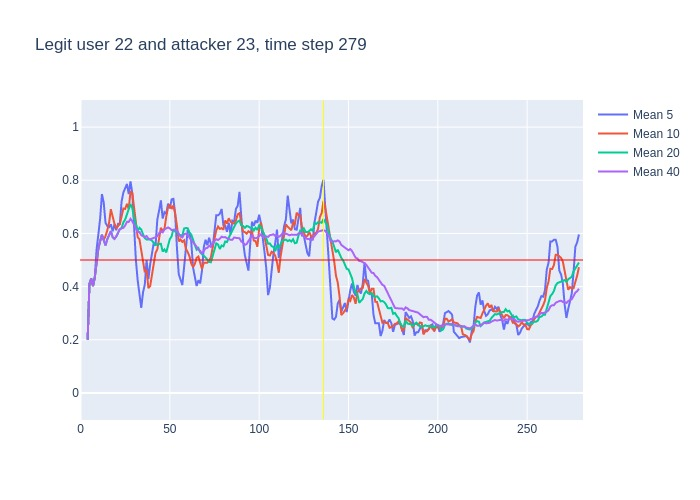

Data behind this chart, as committed beside it:
, time, confidence, avg_5_conf, avg_10_conf, avg_20_conf, avg_40_conf, real_user, predicted, user_count
0, 3, 0.2, , , , , 22, 22, 16
1, 4, 0.62, 0.2, 0.2, 0.2, 0.2, 22, 22, 16
2, 5, 0.47, 0.41, 0.41, 0.41, 0.41, 22, 22, 16
3, 6, 0.32, 0.43, 0.43, 0.43, 0.43, 22, 22, 16
4, 7, 0.56, 0.4025, 0.4025, 0.4025, 0.4025, 22, 22, 16
5, 8, 0.73, 0.434, 0.434, 0.434, 0.434, 22, 22, 16
6, 9, 0.9, 0.54, 0.4833, 0.4833, 0.4833, 22, 22, 16
7, 10, 0.77, 0.596, 0.5429, 0.5429, 0.5429, 22, 22, 16
8, 11, 0.78, 0.656, 0.5713, 0.5713, 0.5713, 22, 22, 16
9, 12, 0.4, 0.748, 0.5944, 0.5944, 0.5944, 22, 22, 16
10, 13, 0.35, 0.716, 0.575, 0.575, 0.575, 22, 10, 16
11, 14, 0.84, 0.64, 0.59, 0.5545, 0.5545, 22, 22, 16
12, 15, 0.75, 0.628, 0.612, 0.5783, 0.5783, 22, 22, 16
13, 16, 0.83, 0.624, 0.64, 0.5915, 0.5915, 22, 22, 16
14, 17, 0.27, 0.634, 0.691, 0.6086, 0.6086, 22, 22, 16
15, 18, 0.48, 0.608, 0.662, 0.586, 0.586, 22, 22, 16
16, 19, 0.73, 0.634, 0.637, 0.5794, 0.5794, 22, 22, 16
17, 20, 0.87, 0.612, 0.62, 0.5882, 0.5882, 22, 22, 16
18, 21, 0.83, 0.636, 0.63, 0.6039, 0.6039, 22, 22, 16
19, 22, 0.69, 0.636, 0.635, 0.6158, 0.6158, 22, 22, 16
20, 23, 0.65, 0.72, 0.664, 0.6195, 0.6195, 22, 22, 16
21, 24, 0.82, 0.754, 0.694, 0.642, 0.621, 22, 22, 16
22, 25, 0.94, 0.772, 0.692, 0.652, 0.63, 22, 22, 16
23, 26, 0.64, 0.786, 0.711, 0.6755, 0.6435, 22, 22, 16
24, 27, 0.93, 0.748, 0.692, 0.6915, 0.6433, 22, 22, 16
25, 28, 0.42, 0.796, 0.758, 0.71, 0.6548, 22, 22, 16
26, 29, 0.19, 0.75, 0.752, 0.6945, 0.6458, 22, 18, 16
27, 30, 0.32, 0.624, 0.698, 0.659, 0.6289, 22, 22, 16
28, 31, 0.26, 0.5, 0.643, 0.6365, 0.6179, 22, 17, 16
29, 32, 0.61, 0.424, 0.586, 0.6105, 0.6055, 22, 22, 16
30, 33, 0.22, 0.36, 0.578, 0.621, 0.6057, 22, 22, 16
31, 34, 0.48, 0.32, 0.535, 0.6145, 0.5932, 22, 22, 16
32, 35, 0.47, 0.378, 0.501, 0.5965, 0.5897, 22, 22, 16
33, 36, 0.72, 0.408, 0.454, 0.5825, 0.5861, 22, 22, 16
34, 37, 0.25, 0.5, 0.462, 0.577, 0.59, 22, 22, 16
35, 38, 0.5, 0.428, 0.394, 0.576, 0.5803, 22, 22, 16
36, 39, 0.65, 0.484, 0.402, 0.577, 0.5781, 22, 22, 16
37, 40, 0.7, 0.518, 0.448, 0.573, 0.58, 22, 22, 16
38, 41, 0.67, 0.564, 0.486, 0.5645, 0.5832, 22, 22, 16
39, 42, 0.74, 0.554, 0.527, 0.5565, 0.5854, 22, 22, 16
40, 43, 0.67, 0.652, 0.54, 0.559, 0.5893, 22, 22, 16
41, 44, 0.84, 0.686, 0.585, 0.56, 0.601, 22, 22, 16
42, 45, 0.36, 0.724, 0.621, 0.561, 0.6065, 22, 22, 16
43, 46, 0.79, 0.656, 0.61, 0.532, 0.6038, 22, 22, 16
44, 47, 0.71, 0.68, 0.617, 0.5395, 0.6155, 22, 22, 16
45, 48, 0.86, 0.674, 0.663, 0.5285, 0.6192, 22, 22, 16
46, 49, 0.75, 0.712, 0.699, 0.5505, 0.6225, 22, 22, 16
47, 50, 0.53, 0.694, 0.709, 0.5785, 0.6188, 22, 22, 16
48, 51, 0.8, 0.728, 0.692, 0.589, 0.6127, 22, 22, 16
49, 52, 0.43, 0.73, 0.705, 0.616, 0.6133, 22, 22, 16
50, 53, 0.21, 0.674, 0.674, 0.607, 0.614, 22, 24, 16
51, 54, 0.26, 0.544, 0.628, 0.6065, 0.6105, 22, 22, 16
52, 55, 0.43, 0.446, 0.57, 0.5955, 0.596, 22, 22, 16
53, 56, 0.7, 0.426, 0.577, 0.5935, 0.588, 22, 22, 16
54, 57, 0.77, 0.406, 0.568, 0.5925, 0.5847, 22, 22, 16
55, 58, 0.54, 0.474, 0.574, 0.6185, 0.5973, 22, 22, 16
56, 59, 0.63, 0.54, 0.542, 0.6205, 0.5987, 22, 22, 16
57, 60, 0.37, 0.614, 0.53, 0.6195, 0.5962, 22, 22, 16
58, 61, 0.53, 0.602, 0.514, 0.603, 0.5837, 22, 22, 16
59, 62, 0.29, 0.568, 0.487, 0.596, 0.5762, 22, 22, 16
... 217 more rows
